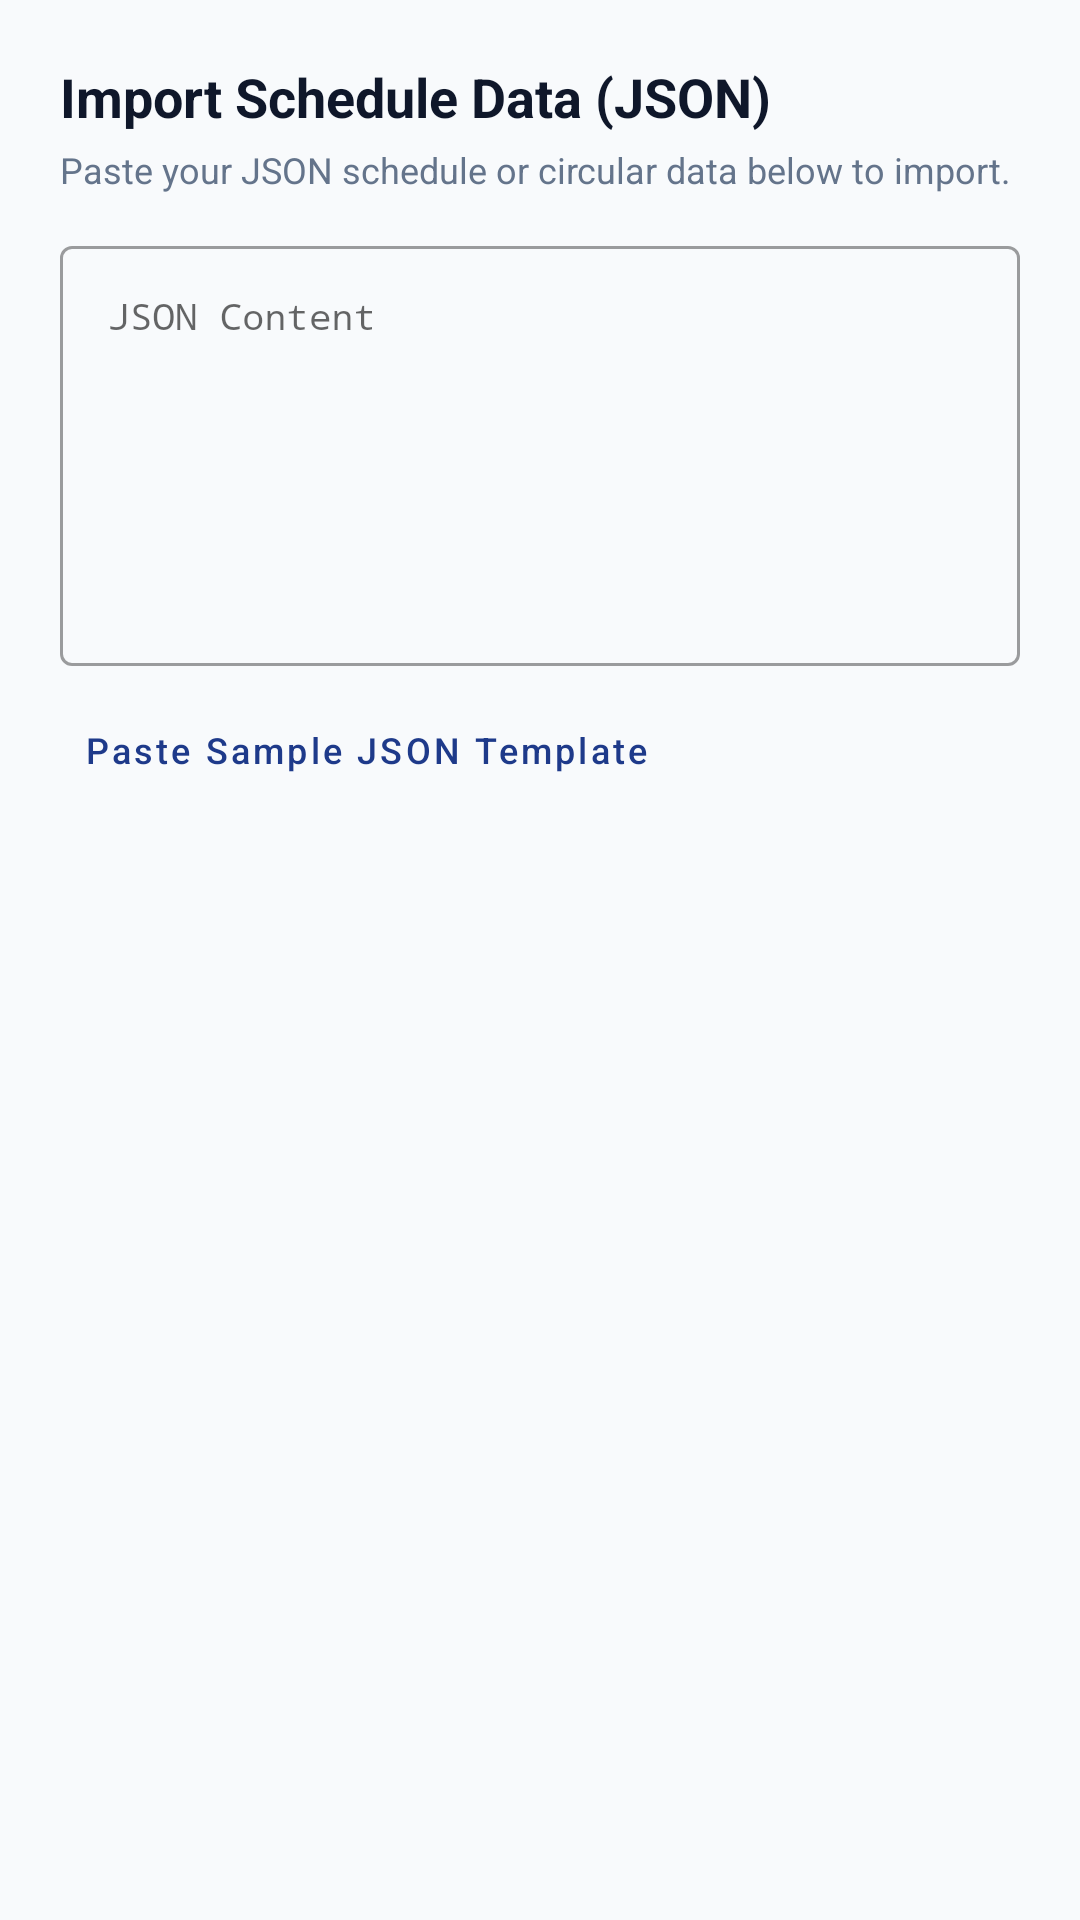

Reconstruct the res/layout file that produces this screen, plus the resources it refers to.
<!-- AndroidManifest.xml: application theme Theme.ClassroomLectureCapture -->
<!-- res/layout/dialog_import_schedule.xml -->
<?xml version="1.0" encoding="utf-8"?>
<LinearLayout xmlns:android="http://schemas.android.com/apk/res/android"
    xmlns:app="http://schemas.android.com/apk/res-auto"
    android:layout_width="match_parent"
    android:layout_height="wrap_content"
    android:orientation="vertical"
    android:padding="20dp">

    <TextView
        android:id="@+id/tvImportTitle"
        android:layout_width="wrap_content"
        android:layout_height="wrap_content"
        android:text="Import Schedule Data (JSON)"
        android:textColor="@color/text_primary"
        android:textSize="18sp"
        android:textStyle="bold" />

    <TextView
        android:id="@+id/tvImportSubtitle"
        android:layout_width="wrap_content"
        android:layout_height="wrap_content"
        android:layout_marginTop="4dp"
        android:text="Paste your JSON schedule or circular data below to import."
        android:textColor="@color/text_secondary"
        android:textSize="12sp" />

    <com.google.android.material.textfield.TextInputLayout
        style="@style/Widget.MaterialComponents.TextInputLayout.OutlinedBox"
        android:layout_width="match_parent"
        android:layout_height="wrap_content"
        android:layout_marginTop="12dp"
        android:hint="JSON Content">

        <com.google.android.material.textfield.TextInputEditText
            android:id="@+id/etJsonContent"
            android:layout_width="match_parent"
            android:layout_height="140dp"
            android:gravity="top|start"
            android:fontFamily="monospace"
            android:inputType="textMultiLine"
            android:textSize="12sp" />
    </com.google.android.material.textfield.TextInputLayout>

    <com.google.android.material.button.MaterialButton
        android:id="@+id/btnPasteSampleTemplate"
        style="@style/Widget.MaterialComponents.Button.TextButton"
        android:layout_width="wrap_content"
        android:layout_height="wrap_content"
        android:layout_marginTop="4dp"
        android:text="Paste Sample JSON Template"
        android:textAllCaps="false"
        android:textColor="@color/primary"
        android:textSize="12sp" />

</LinearLayout>
<!-- resources referenced by this layout -->
<resources>
  <color name="primary">#1E3A8A</color>
  <color name="text_primary">#0F172A</color>
  <color name="text_secondary">#64748B</color>
  <style name="Theme.ClassroomLectureCapture" parent="Theme.MaterialComponents.DayNight.NoActionBar">
          
          <item name="colorPrimary">@color/primary</item>
          <item name="colorPrimaryVariant">@color/primary_dark</item>
          <item name="colorOnPrimary">@color/white</item>
          
          <item name="colorSecondary">@color/accent</item>
          <item name="colorSecondaryVariant">@color/primary_light</item>
          <item name="colorOnSecondary">@color/white</item>
          
          <item name="android:statusBarColor">@color/surface</item>
          <item name="android:windowLightStatusBar">true</item>
          <item name="android:windowBackground">@color/background</item>
      </style>
  <color name="primary_dark">#172554</color>
  <color name="white">#FFFFFF</color>
  <color name="accent">#2563EB</color>
  <color name="primary_light">#3B82F6</color>
  <color name="surface">#FFFFFF</color>
  <color name="background">#F8FAFC</color>
</resources>
